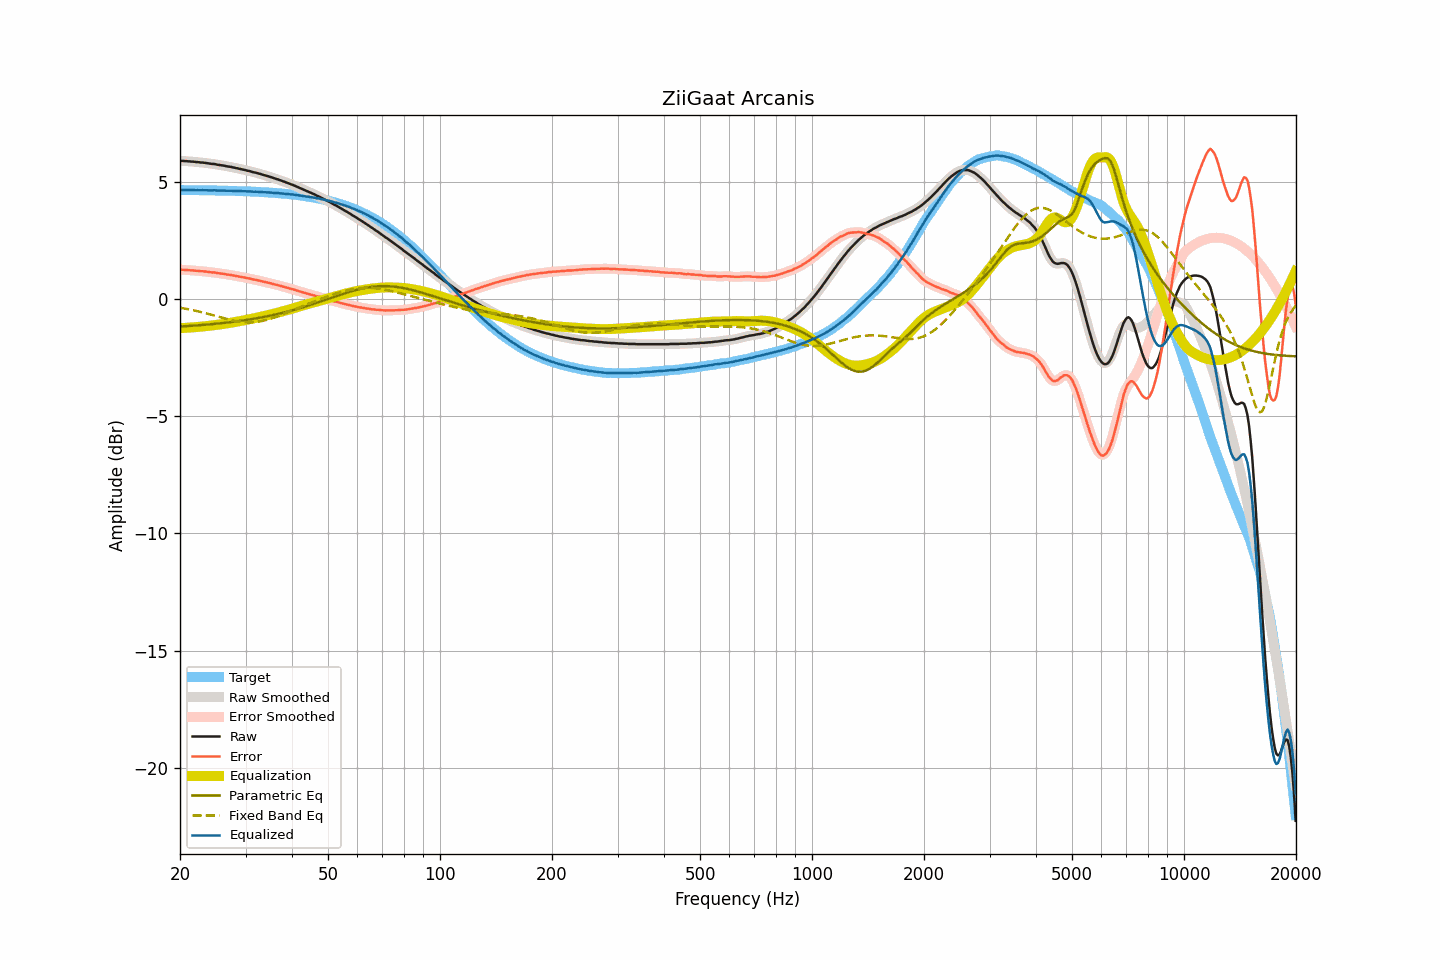

Source data for this figure (header and first rows):
frequency, raw, smoothed, error, error_smoothed, equalization, parametric_eq, fixed_band_eq, equalized_raw, equalized_smoothed, target
20.00, 5.90, 5.90, 1.25, 1.25, -1.25, -1.18, -0.38, 4.65, 4.65, 4.65
20.20, 5.89, 5.89, 1.24, 1.25, -1.25, -1.18, -0.39, 4.64, 4.65, 4.65
20.40, 5.89, 5.88, 1.24, 1.24, -1.24, -1.17, -0.40, 4.65, 4.64, 4.64
20.61, 5.88, 5.88, 1.23, 1.24, -1.24, -1.17, -0.41, 4.64, 4.64, 4.64
20.81, 5.88, 5.88, 1.23, 1.23, -1.23, -1.16, -0.42, 4.65, 4.64, 4.64
21.02, 5.87, 5.87, 1.22, 1.23, -1.23, -1.16, -0.44, 4.64, 4.64, 4.64
21.23, 5.87, 5.87, 1.23, 1.22, -1.22, -1.15, -0.45, 4.64, 4.64, 4.64
21.44, 5.86, 5.86, 1.22, 1.22, -1.22, -1.15, -0.47, 4.64, 4.64, 4.64
21.66, 5.86, 5.85, 1.22, 1.21, -1.21, -1.14, -0.48, 4.64, 4.64, 4.64
21.87, 5.85, 5.85, 1.21, 1.21, -1.21, -1.14, -0.50, 4.64, 4.64, 4.64
22.09, 5.84, 5.84, 1.20, 1.20, -1.20, -1.13, -0.51, 4.63, 4.64, 4.64
22.31, 5.84, 5.83, 1.20, 1.20, -1.20, -1.13, -0.53, 4.64, 4.64, 4.64
22.54, 5.83, 5.83, 1.19, 1.19, -1.19, -1.12, -0.54, 4.64, 4.64, 4.64
22.76, 5.82, 5.82, 1.18, 1.19, -1.18, -1.12, -0.56, 4.63, 4.64, 4.64
22.99, 5.82, 5.81, 1.18, 1.18, -1.18, -1.11, -0.58, 4.64, 4.64, 4.64
23.22, 5.81, 5.81, 1.17, 1.17, -1.17, -1.11, -0.59, 4.64, 4.64, 4.63
23.45, 5.80, 5.80, 1.16, 1.17, -1.16, -1.10, -0.61, 4.63, 4.63, 4.63
23.69, 5.79, 5.79, 1.16, 1.16, -1.16, -1.09, -0.63, 4.63, 4.63, 4.63
23.92, 5.78, 5.78, 1.15, 1.15, -1.15, -1.09, -0.65, 4.63, 4.63, 4.63
24.16, 5.77, 5.77, 1.14, 1.14, -1.14, -1.08, -0.66, 4.63, 4.63, 4.63
24.40, 5.76, 5.76, 1.13, 1.13, -1.13, -1.08, -0.68, 4.63, 4.63, 4.63
24.65, 5.76, 5.75, 1.13, 1.13, -1.12, -1.07, -0.70, 4.63, 4.63, 4.63
24.89, 5.75, 5.74, 1.12, 1.12, -1.12, -1.06, -0.72, 4.63, 4.63, 4.63
25.14, 5.73, 5.73, 1.10, 1.11, -1.11, -1.05, -0.74, 4.62, 4.63, 4.62
25.39, 5.72, 5.72, 1.09, 1.09, -1.10, -1.05, -0.76, 4.62, 4.62, 4.62
25.65, 5.71, 5.71, 1.09, 1.08, -1.09, -1.04, -0.78, 4.62, 4.62, 4.62
25.91, 5.70, 5.70, 1.08, 1.08, -1.08, -1.03, -0.80, 4.62, 4.62, 4.62
26.16, 5.69, 5.69, 1.07, 1.07, -1.07, -1.03, -0.82, 4.62, 4.62, 4.62
26.43, 5.68, 5.67, 1.06, 1.06, -1.06, -1.02, -0.83, 4.62, 4.62, 4.62
26.69, 5.66, 5.66, 1.04, 1.05, -1.05, -1.01, -0.85, 4.61, 4.61, 4.62
26.96, 5.65, 5.65, 1.03, 1.04, -1.04, -1.00, -0.87, 4.61, 4.61, 4.61
27.23, 5.64, 5.64, 1.03, 1.02, -1.03, -0.99, -0.89, 4.61, 4.61, 4.61
27.50, 5.63, 5.63, 1.02, 1.02, -1.01, -0.99, -0.90, 4.61, 4.61, 4.61
27.77, 5.61, 5.61, 1.00, 1.00, -1.00, -0.98, -0.92, 4.61, 4.61, 4.61
28.05, 5.60, 5.60, 0.99, 0.99, -0.99, -0.97, -0.93, 4.61, 4.61, 4.61
28.33, 5.58, 5.58, 0.97, 0.98, -0.98, -0.96, -0.95, 4.60, 4.60, 4.60
28.62, 5.57, 5.57, 0.97, 0.96, -0.96, -0.95, -0.96, 4.60, 4.60, 4.60
28.90, 5.55, 5.55, 0.95, 0.95, -0.95, -0.94, -0.97, 4.60, 4.60, 4.60
29.19, 5.54, 5.54, 0.94, 0.94, -0.94, -0.93, -0.98, 4.60, 4.60, 4.60
29.48, 5.52, 5.52, 0.92, 0.93, -0.93, -0.92, -0.99, 4.59, 4.60, 4.59
29.78, 5.51, 5.50, 0.92, 0.91, -0.91, -0.91, -0.99, 4.60, 4.59, 4.59
30.08, 5.49, 5.49, 0.90, 0.90, -0.90, -0.90, -1.00, 4.59, 4.59, 4.59
30.38, 5.47, 5.47, 0.88, 0.89, -0.88, -0.89, -1.00, 4.58, 4.59, 4.59
30.68, 5.46, 5.45, 0.87, 0.87, -0.87, -0.88, -1.00, 4.59, 4.58, 4.58
30.99, 5.44, 5.44, 0.86, 0.86, -0.86, -0.87, -1.00, 4.58, 4.58, 4.58
31.30, 5.42, 5.42, 0.84, 0.84, -0.84, -0.86, -1.00, 4.58, 4.58, 4.58
31.61, 5.40, 5.40, 0.82, 0.83, -0.83, -0.85, -0.99, 4.57, 4.57, 4.57
31.93, 5.39, 5.38, 0.82, 0.81, -0.81, -0.83, -0.98, 4.58, 4.57, 4.57
32.24, 5.37, 5.37, 0.80, 0.80, -0.80, -0.82, -0.98, 4.57, 4.57, 4.57
32.57, 5.35, 5.35, 0.78, 0.78, -0.78, -0.81, -0.97, 4.57, 4.57, 4.56
32.89, 5.33, 5.33, 0.77, 0.77, -0.77, -0.80, -0.95, 4.56, 4.56, 4.56
33.22, 5.31, 5.31, 0.75, 0.75, -0.75, -0.78, -0.94, 4.56, 4.56, 4.56
33.55, 5.29, 5.29, 0.73, 0.73, -0.74, -0.77, -0.93, 4.55, 4.55, 4.55
33.89, 5.27, 5.27, 0.72, 0.72, -0.72, -0.76, -0.91, 4.55, 4.55, 4.55
34.23, 5.25, 5.25, 0.70, 0.70, -0.70, -0.74, -0.89, 4.55, 4.54, 4.55
34.57, 5.23, 5.23, 0.69, 0.69, -0.69, -0.73, -0.87, 4.54, 4.54, 4.54
34.92, 5.21, 5.21, 0.67, 0.67, -0.67, -0.72, -0.85, 4.54, 4.54, 4.54
35.27, 5.19, 5.18, 0.66, 0.65, -0.65, -0.70, -0.83, 4.53, 4.53, 4.53
35.62, 5.16, 5.16, 0.63, 0.63, -0.64, -0.69, -0.81, 4.52, 4.53, 4.53
35.97, 5.14, 5.14, 0.62, 0.62, -0.62, -0.67, -0.78, 4.52, 4.52, 4.52
... 635 more rows
